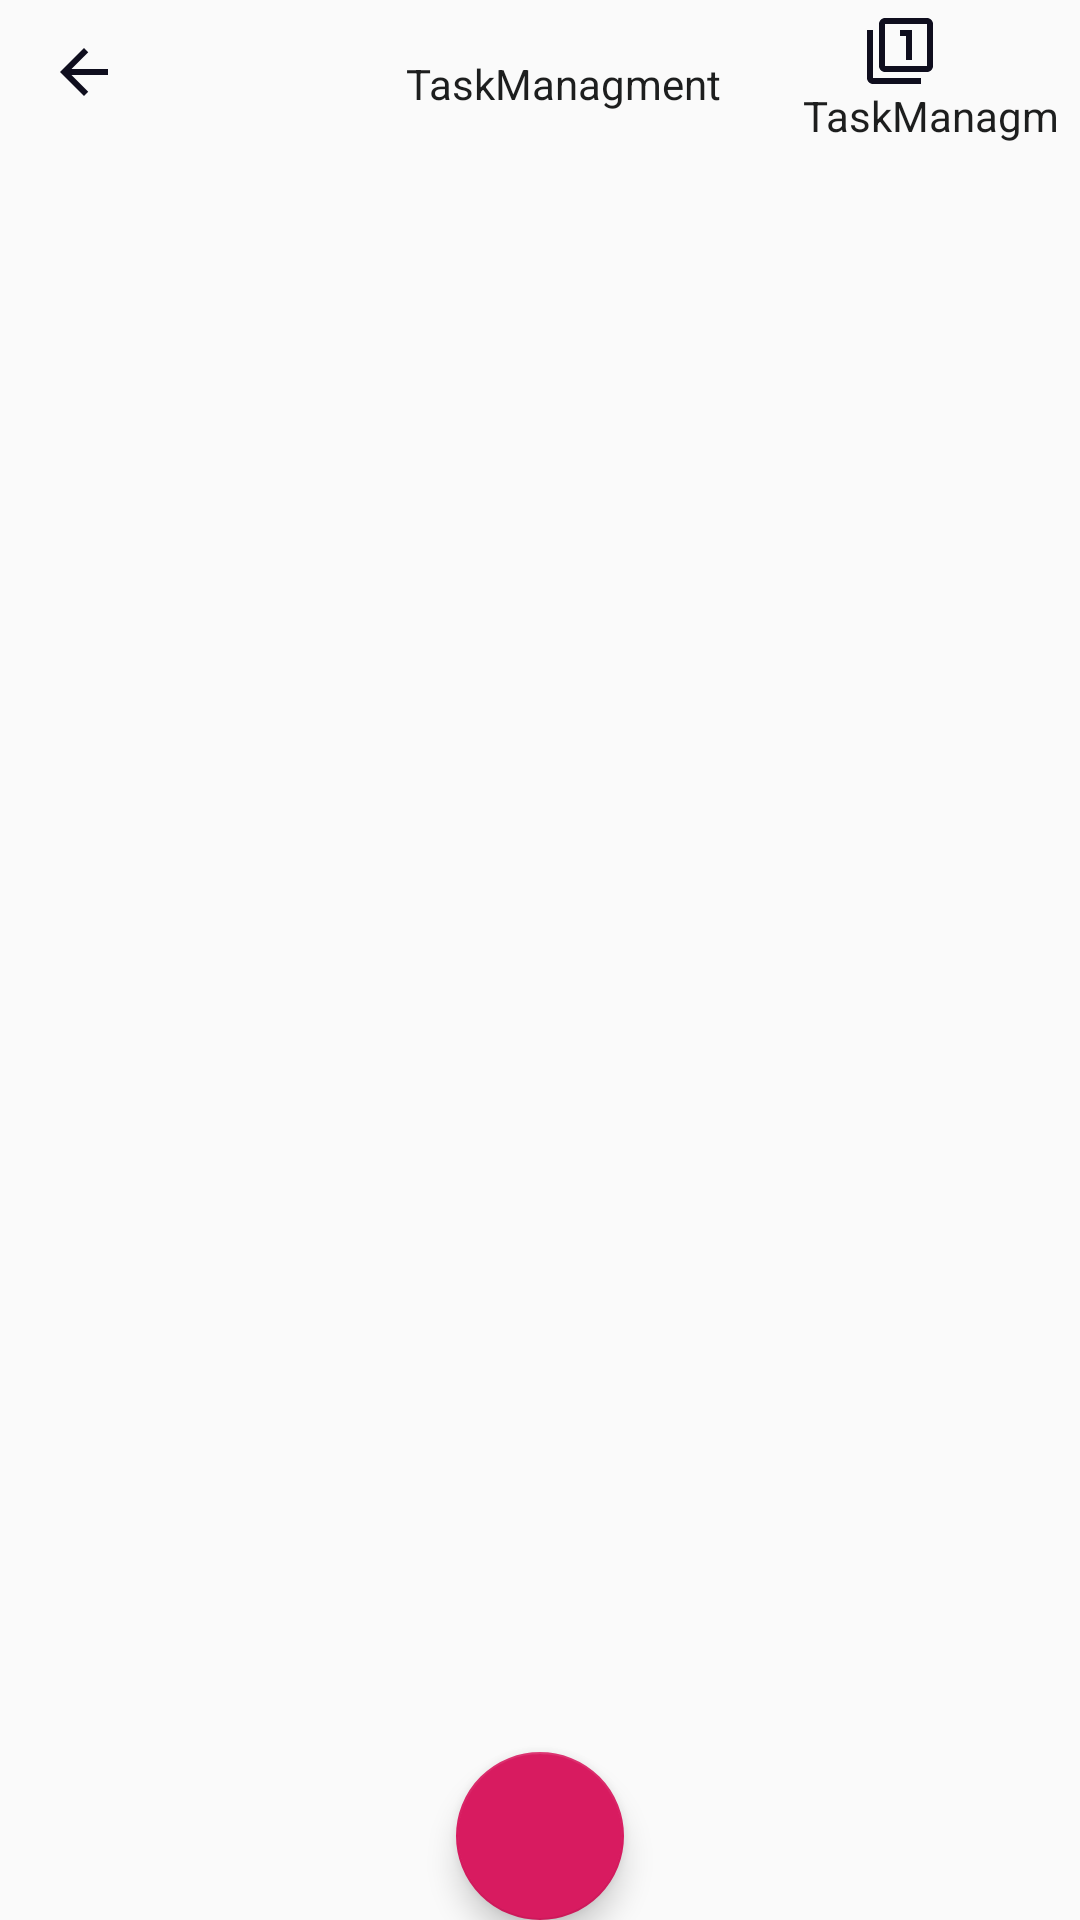

Layout XML and referenced resources for this Android screen:
<!-- AndroidManifest.xml: activity theme AppTheme -->
<!-- res/layout/activity_task.xml -->
<?xml version="1.0" encoding="utf-8"?>
<android.support.design.widget.CoordinatorLayout xmlns:android="http://schemas.android.com/apk/res/android"
    xmlns:app="http://schemas.android.com/apk/res-auto"
    android:id="@+id/coordinatorLayout"
    android:layout_width="match_parent"
    android:layout_height="match_parent">
        
        <include layout="@layout/toolbar" />
    <FrameLayout
        android:layout_marginTop="?attr/actionBarSize"
        android:id="@+id/contentFrame"
        android:layout_width="match_parent"
        android:layout_height="match_parent" />

    <android.support.design.widget.FloatingActionButton
        android:id="@+id/fab_add_task"
        android:layout_width="wrap_content"
        android:layout_height="wrap_content"
        app:fabSize="normal"
        app:layout_anchor="@id/contentFrame"
        app:layout_anchorGravity="bottom|center" />
</android.support.design.widget.CoordinatorLayout>
<!-- res/layout/toolbar.xml (included above) -->
<?xml version="1.0" encoding="utf-8"?>
<androidx.appcompat.widget.Toolbar
    android:id="@+id/toolbar_top"
    android:layout_height="wrap_content"
    android:layout_width="match_parent"
    android:minHeight="?attr/actionBarSize"
    xmlns:android="http://schemas.android.com/apk/res/android">
    <RelativeLayout
        android:layout_width="match_parent"
        android:layout_height="?attr/actionBarSize">
        <ImageView
            android:id="@+id/backarrow_toolbar"
            android:layout_width="wrap_content"
            android:layout_height="wrap_content"
            android:layout_marginTop="12dp"
            android:background="@drawable/ic_arrow_back_black_24dp" />

        <TextView
            android:id="@+id/toolbar_tv"
            android:layout_width="wrap_content"
            android:layout_height="match_parent"
            android:gravity="center"
            android:layout_centerInParent="true"
            android:text="@string/app_name"
            android:textColor="@color/black"
             />

        <LinearLayout
            android:layout_toRightOf="@id/toolbar_tv"
            android:layout_width="wrap_content"
            android:layout_height="wrap_content"
            android:layout_alignParentEnd="true"
            android:layout_margin="5dp"
            android:orientation="vertical">

            <ImageView
                android:id="@+id/filter_img_toolbar"
                android:layout_width="wrap_content"
                android:layout_height="wrap_content"
                android:layout_gravity="center"
                android:src="@drawable/ic_filter_1_black_24dp" />

            <TextView
                android:id="@+id/toolbar_img_tv"
                android:layout_width="wrap_content"
                android:layout_height="match_parent"
                android:layout_marginLeft="20dp"
                android:gravity="center"
                android:textColor="@color/black"
                android:text="@string/app_name"
                />

        </LinearLayout>

    </RelativeLayout>


</androidx.appcompat.widget.Toolbar>
<!-- resources referenced by this layout -->
<resources>
  <color name="black">#1d1e1e</color>
  <!-- drawable ic_arrow_back_black_24dp (drawable) -->
  <vector android:height="24dp" android:tint="#0F0E1E"
      android:viewportHeight="24.0" android:viewportWidth="24.0"
      android:width="24dp" xmlns:android="http://schemas.android.com/apk/res/android">
      <path android:fillColor="#FF000000" android:pathData="M20,11H7.83l5.59,-5.59L12,4l-8,8 8,8 1.41,-1.41L7.83,13H20v-2z"/>
  </vector>
  <!-- drawable ic_filter_1_black_24dp (drawable) -->
  <vector android:height="24dp" android:tint="#0F0E1E"
      android:viewportHeight="24.0" android:viewportWidth="24.0"
      android:width="24dp" xmlns:android="http://schemas.android.com/apk/res/android">
      <path android:fillColor="#FF000000" android:pathData="M3,5L1,5v16c0,1.1 0.9,2 2,2h16v-2L3,21L3,5zM14,15h2L16,5h-4v2h2v8zM21,1L7,1c-1.1,0 -2,0.9 -2,2v14c0,1.1 0.9,2 2,2h14c1.1,0 2,-0.9 2,-2L23,3c0,-1.1 -0.9,-2 -2,-2zM21,17L7,17L7,3h14v14z"/>
  </vector>
  <string name="app_name">TaskManagment</string>
  <style name="AppTheme" parent="Theme.AppCompat.Light.NoActionBar">
          
          <item name="colorPrimary">@color/colorPrimary</item>
          <item name="colorPrimaryDark">@color/colorPrimaryDark</item>
          <item name="colorAccent">@color/colorAccent</item>
          <item name="android:actionBarStyle">@style/MyActionBar</item>
      </style>
  <color name="colorPrimary">#008577</color>
  <color name="colorPrimaryDark">#00574B</color>
  <color name="colorAccent">#D81B60</color>
  <style name="MyActionBar" parent="@style/Widget.AppCompat.Light.ActionBar.Solid.Inverse">
      <item name="android:background">@color/toolbarbackground</item>
  
      </style>
  <color name="toolbarbackground">#ddeeff</color>
</resources>
